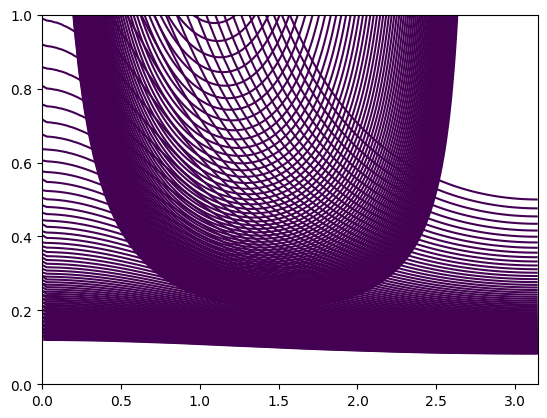
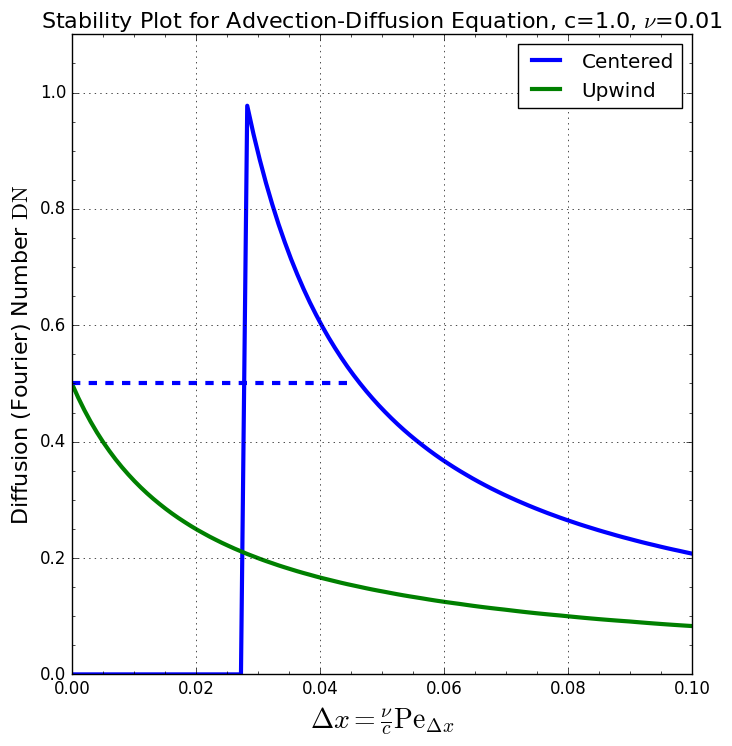

Recreate these plots in Python, in order.
import numpy as np
import matplotlib.pyplot as plt

def F(P, D, kdx):
    """
    Stability curve for centered scheme
    """
    return (1 - P * D * np.sin(kdx)) ** 2 - (2 * D * (1 - np.cos(kdx))) ** 2

def G(P, D, kdx):
    """
    Stability curve for upwind scheme
    """
    return (1 - P * D + P * D * np.cos(kdx) - 2 * D * (1 - np.cos(kdx))) ** 2 + (
        P * D * np.sin(kdx)
    ) ** 2

def stability_plot(Ps, fminvals, gminvals, c, v):
    plt.style.use("classic")
    fig = plt.figure(figsize=(8, 8))
    plt.plot(v / c * Ps, fminvals, linewidth=3, label="Centered")
    plt.plot(v / c * Ps, gminvals, linewidth=3, label="Upwind")
    plt.hlines(0.5, 0, 0.045, linewidth=3, colors="blue", linestyles="--")

    plt.xlabel(r"$\Delta x = \frac{\nu}{c} \mathrm{Pe}_{\Delta x}$", fontsize=20)
    plt.ylabel(r"Diffusion (Fourier) Number $\mathrm{DN}$", fontsize=16)
    plt.ylim(0, 0.6)

    plt.title(
        rf"Stability Plot for Advection-Diffusion Equation, c={c}, $\nu$={v}",
        fontsize=16,
    )

    plt.minorticks_on()
    plt.legend()
    plt.grid()
    plt.ylim(0, 1.1)

    plt.savefig(f"stability_plot_c{c}_v{v}.png", bbox_inches="tight", dpi=300)
    plt.show()


if __name__ == "__main__":

    c, v = 1.0, 0.01
    Ps = np.linspace(0, 10, 100)
    Ds = np.linspace(0, 1, 100)
    kdxs = np.linspace(0, np.pi, 100)

    Dmg, kmg = np.meshgrid(Ds, kdxs)

    fminvals = []
    gminvals = []

    with plt.ioff():
        for i, P in enumerate(Ps):
            F_values = F(P, Dmg, kmg)
            G_values = G(P, Dmg, kmg)

            fcs = plt.contour(kmg, Dmg, F_values, levels=[1])
            gcs = plt.contour(kmg, Dmg, G_values, levels=[1])

            # For the centered scheme
            if fcs.collections and fcs.collections[0].get_paths():
                fminvals.append(fcs.collections[0].get_paths()[0].vertices[:, 1].min())
            else:
                fminvals.append(0)

            # For the upwind scheme
            if gcs.collections and gcs.collections[0].get_paths():
                gminvals.append(gcs.collections[0].get_paths()[0].vertices[:, 1].min())
            else:
                gminvals.append(0)

    stability_plot(Ps, fminvals, gminvals, c, v)
